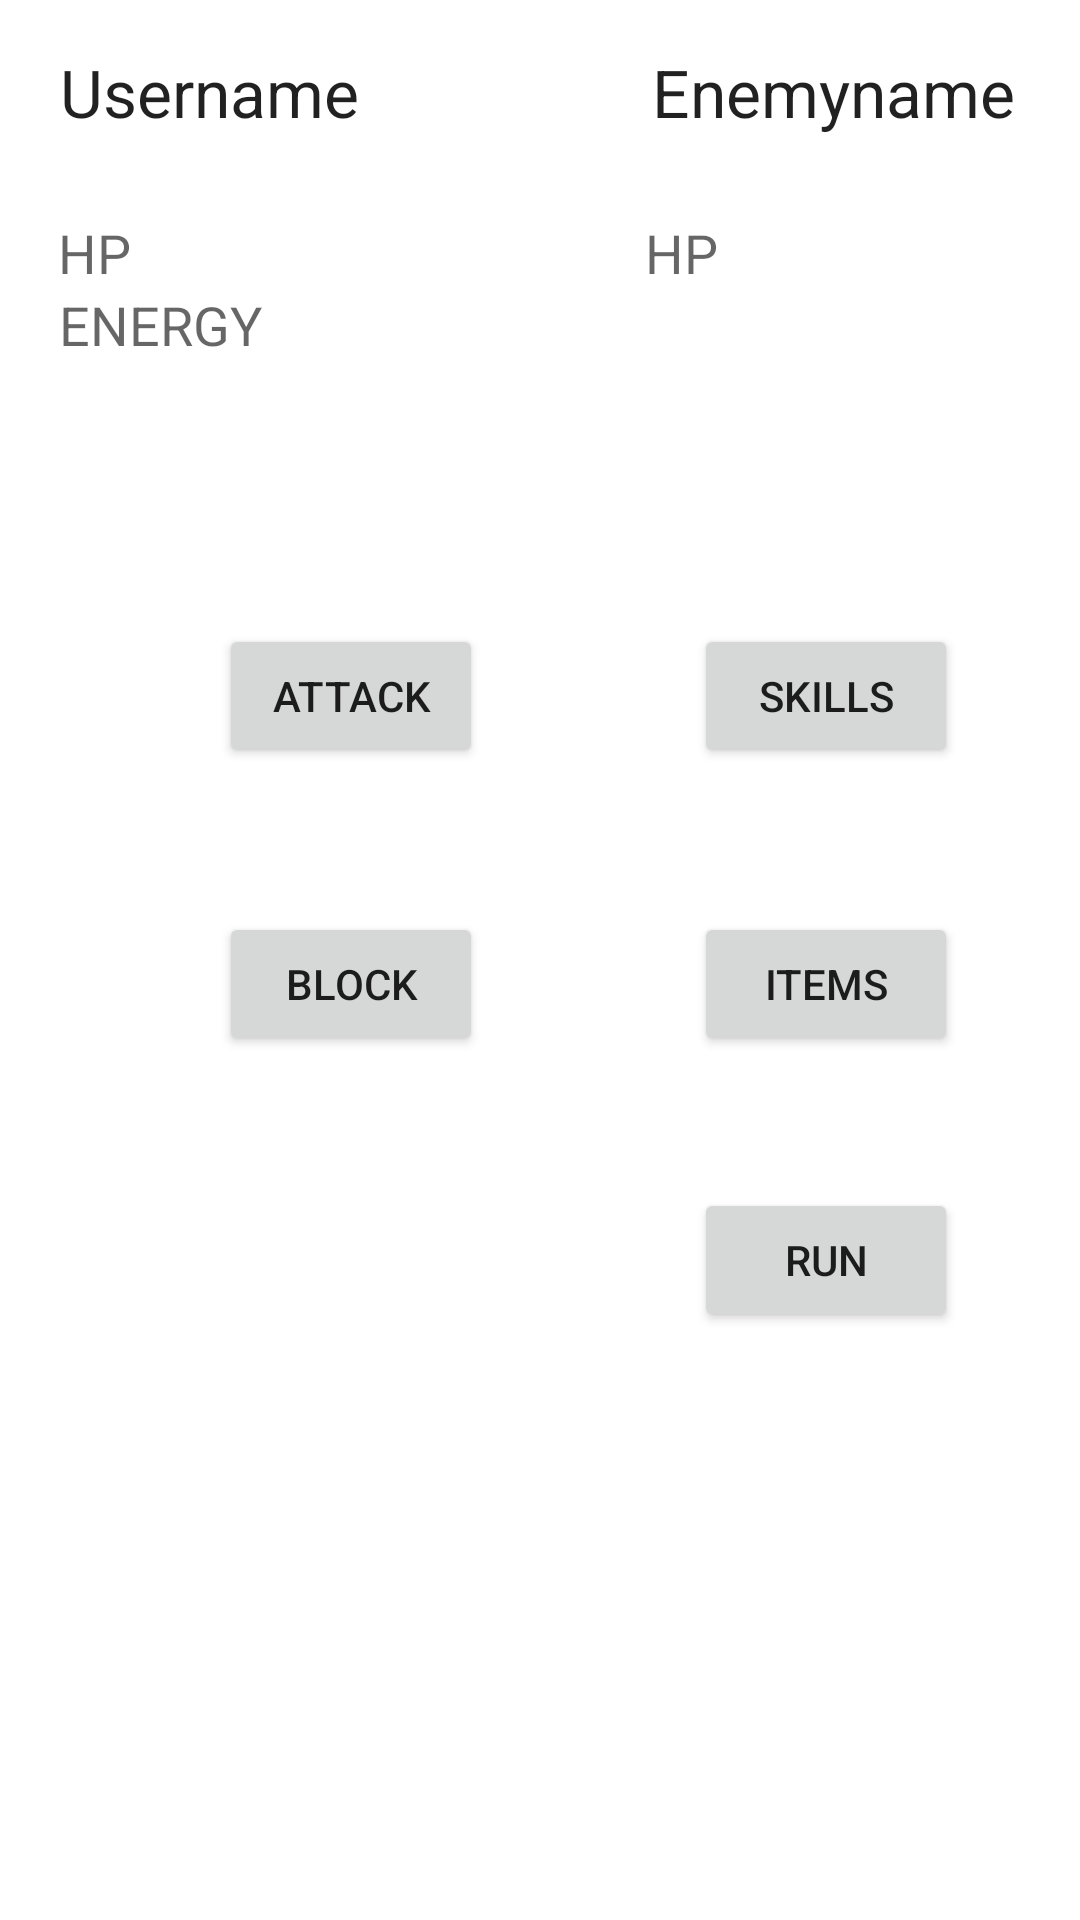

This screen was rendered from an Android layout file. Write that file and the resources it references.
<!-- AndroidManifest.xml: application theme Theme.MainApp -->
<!-- res/layout/activity_battle_screen.xml -->
<?xml version="1.0" encoding="utf-8"?>
<androidx.constraintlayout.widget.ConstraintLayout xmlns:android="http://schemas.android.com/apk/res/android"
    xmlns:app="http://schemas.android.com/apk/res-auto"
    xmlns:tools="http://schemas.android.com/tools"
    android:layout_width="match_parent"
    android:layout_height="match_parent"
    tools:context=".BattleScreen">

    <ListView
        android:id="@+id/battlelog"
        android:layout_width="202dp"
        android:layout_height="308dp"
        app:layout_constraintBottom_toBottomOf="parent"
        app:layout_constraintEnd_toEndOf="parent"
        app:layout_constraintHorizontal_bias="0.0"
        app:layout_constraintStart_toStartOf="parent" />

    <Button
        android:id="@+id/runbutton"
        android:layout_width="wrap_content"
        android:layout_height="wrap_content"
        android:layout_marginTop="396dp"
        android:text="Run"
        app:layout_constraintEnd_toEndOf="parent"
        app:layout_constraintHorizontal_bias="0.851"
        app:layout_constraintStart_toStartOf="parent"
        app:layout_constraintTop_toTopOf="parent" />

    <TextView
        android:id="@+id/battlename"
        android:layout_width="wrap_content"
        android:layout_height="wrap_content"
        android:layout_marginTop="16dp"
        android:text="Username"
        android:textAppearance="@style/TextAppearance.AppCompat.Large"
        app:layout_constraintEnd_toEndOf="parent"
        app:layout_constraintHorizontal_bias="0.077"
        app:layout_constraintStart_toStartOf="parent"
        app:layout_constraintTop_toTopOf="parent" />

    <TextView
        android:id="@+id/enemyhp"
        android:layout_width="129dp"
        android:layout_height="27dp"
        android:layout_marginTop="72dp"
        android:text="HP"
        android:textAppearance="@style/TextAppearance.AppCompat.Medium"
        app:layout_constraintEnd_toEndOf="parent"
        app:layout_constraintHorizontal_bias="0.931"
        app:layout_constraintStart_toStartOf="parent"
        app:layout_constraintTop_toTopOf="parent" />

    <TextView
        android:id="@+id/battlenemy"
        android:layout_width="wrap_content"
        android:layout_height="wrap_content"
        android:layout_marginTop="16dp"
        android:text="Enemyname"
        android:textAppearance="@style/TextAppearance.AppCompat.Large"
        app:layout_constraintEnd_toEndOf="parent"
        app:layout_constraintHorizontal_bias="0.91"
        app:layout_constraintStart_toStartOf="parent"
        app:layout_constraintTop_toTopOf="parent" />

    <Button
        android:id="@+id/skillsbutton"
        android:layout_width="wrap_content"
        android:layout_height="wrap_content"
        android:layout_marginTop="208dp"
        android:text="Skills"
        app:layout_constraintEnd_toEndOf="parent"
        app:layout_constraintHorizontal_bias="0.85"
        app:layout_constraintStart_toStartOf="parent"
        app:layout_constraintTop_toTopOf="parent" />

    <TextView
        android:id="@+id/userhp"
        android:layout_width="129dp"
        android:layout_height="27dp"
        android:layout_marginTop="72dp"
        android:text="HP"
        android:textAppearance="@style/TextAppearance.AppCompat.Medium"
        app:layout_constraintEnd_toEndOf="parent"
        app:layout_constraintHorizontal_bias="0.083"
        app:layout_constraintStart_toStartOf="parent"
        app:layout_constraintTop_toTopOf="parent" />

    <TextView
        android:id="@+id/userenergy"
        android:layout_width="129dp"
        android:layout_height="27dp"
        android:layout_marginTop="96dp"
        android:text="ENERGY"
        android:textAppearance="@style/TextAppearance.AppCompat.Medium"
        app:layout_constraintEnd_toEndOf="parent"
        app:layout_constraintHorizontal_bias="0.085"
        app:layout_constraintStart_toStartOf="parent"
        app:layout_constraintTop_toTopOf="parent" />

    <Button
        android:id="@+id/itemsbutton"
        android:layout_width="wrap_content"
        android:layout_height="wrap_content"
        android:layout_marginTop="304dp"
        android:text="Items"
        app:layout_constraintEnd_toEndOf="parent"
        app:layout_constraintHorizontal_bias="0.85"
        app:layout_constraintStart_toStartOf="parent"
        app:layout_constraintTop_toTopOf="parent" />

    <Button
        android:id="@+id/attackbutton"
        android:layout_width="wrap_content"
        android:layout_height="wrap_content"
        android:layout_marginTop="208dp"
        android:text="Attack"
        app:layout_constraintEnd_toEndOf="parent"
        app:layout_constraintHorizontal_bias="0.268"
        app:layout_constraintStart_toStartOf="parent"
        app:layout_constraintTop_toTopOf="parent" />

    <Button
        android:id="@+id/blockbutton"
        android:layout_width="wrap_content"
        android:layout_height="wrap_content"
        android:layout_marginTop="304dp"
        android:text="Block"
        app:layout_constraintEnd_toEndOf="parent"
        app:layout_constraintHorizontal_bias="0.268"
        app:layout_constraintStart_toStartOf="parent"
        app:layout_constraintTop_toTopOf="parent" />

</androidx.constraintlayout.widget.ConstraintLayout>
<!-- resources referenced by this layout -->
<resources>
  <style name="Theme.MainApp" parent="Theme.MaterialComponents.DayNight.DarkActionBar">
          
          <item name="colorPrimary">@color/purple_500</item>
          <item name="colorPrimaryVariant">@color/purple_700</item>
          <item name="colorOnPrimary">@color/white</item>
          
          <item name="colorSecondary">@color/teal_200</item>
          <item name="colorSecondaryVariant">@color/teal_700</item>
          <item name="colorOnSecondary">@color/black</item>
          
          <item name="android:statusBarColor" tools:targetApi="l">?attr/colorPrimaryVariant</item>
          
      </style>
  <!-- not gathered from this repository: default colours our renderer supplied (Android Studio template values) -->
  <color name="purple_500">#FF6200EE</color>
  <color name="purple_700">#FF3700B3</color>
  <color name="teal_200">#FF03DAC5</color>
  <color name="teal_700">#FF018786</color>
  <color name="black">#FF000000</color>
  <color name="white">#FFFFFFFF</color>
</resources>
